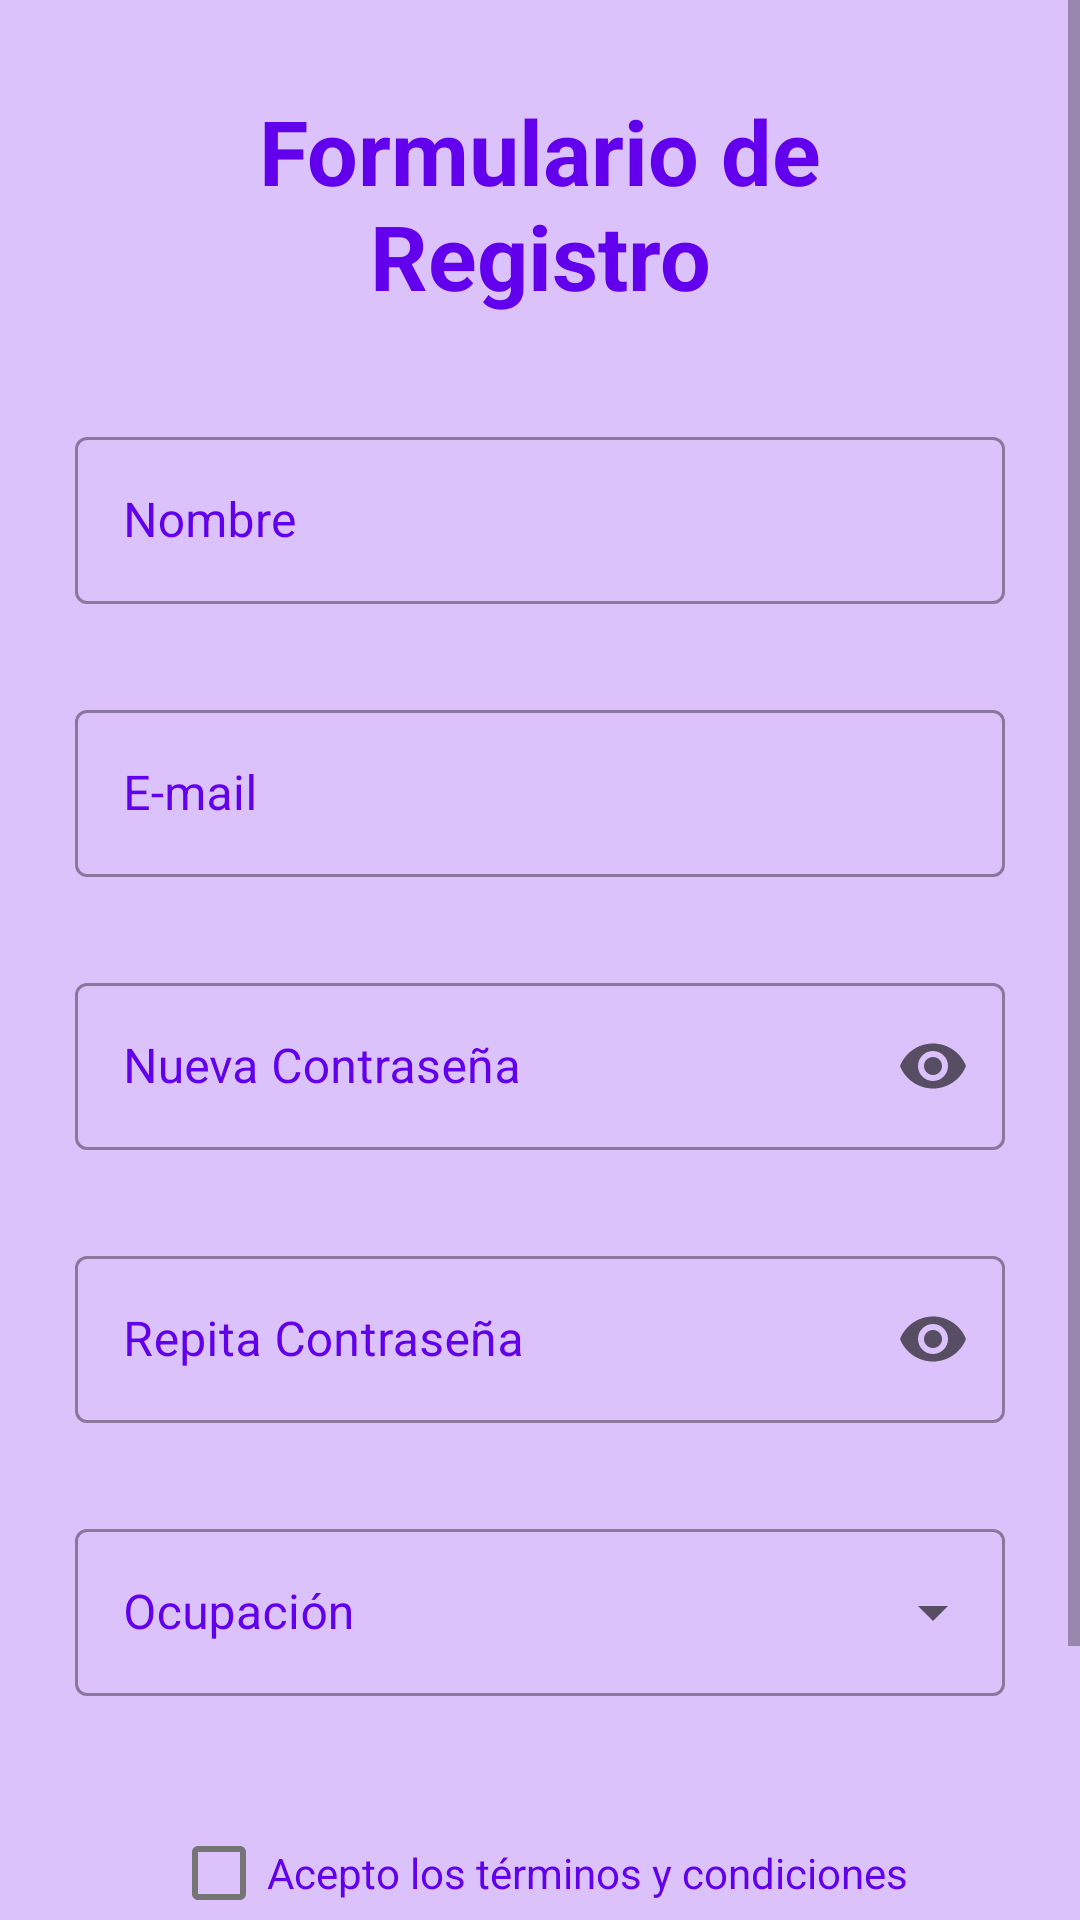

Here is an Android app screen rendered from its layout file. Give the layout XML and the strings, colors and styles it references.
<!-- AndroidManifest.xml: activity theme Theme.MaterialComponents.Light.NoActionBar -->
<!-- res/layout/activity_registro.xml -->
<?xml version="1.0" encoding="utf-8"?>
<ScrollView xmlns:android="http://schemas.android.com/apk/res/android"
    android:layout_width="match_parent"
    android:layout_height="match_parent"
    android:background="#DCC2FA">

    <RelativeLayout xmlns:android="http://schemas.android.com/apk/res/android"
        xmlns:app="http://schemas.android.com/apk/res-auto"
        xmlns:tools="http://schemas.android.com/tools"
        android:layout_width="match_parent"
        android:layout_height="match_parent"
        tools:context="cl.dajomora.improveapp.RegistroActivity"
        android:padding="10dp"
        android:background="#DCC2FA">

        <TextView
            android:id="@+id/tituloRegistro"
            android:layout_width="match_parent"
            android:layout_height="wrap_content"
            android:layout_margin="20dp"
            android:gravity="center"
            android:text="Formulario de Registro"
            android:textColor="@color/design_default_color_primary"
            android:textSize="30sp"
            android:textStyle="bold" />

        <com.google.android.material.textfield.TextInputLayout
            android:id="@+id/inputNombre"
            style="@style/Widget.MaterialComponents.TextInputLayout.OutlinedBox"
            android:layout_width="match_parent"
            android:layout_height="wrap_content"
            android:layout_below="@+id/tituloRegistro"
            android:layout_margin="15dp"
            android:textColorHint="@color/design_default_color_primary">

            <com.google.android.material.textfield.TextInputEditText
                android:id="@+id/userNombre"
                android:layout_width="match_parent"
                android:layout_height="wrap_content"
                android:hint="Nombre"
                android:inputType="text"
                android:textColor="@color/design_default_color_primary" />
        </com.google.android.material.textfield.TextInputLayout>

        <com.google.android.material.textfield.TextInputLayout
            android:id="@+id/inputCorreo"
            style="@style/Widget.MaterialComponents.TextInputLayout.OutlinedBox"
            android:layout_width="match_parent"
            android:layout_height="wrap_content"
            android:layout_below="@+id/inputNombre"
            android:layout_margin="15dp"
            android:textColorHint="@color/design_default_color_primary">

            <com.google.android.material.textfield.TextInputEditText
                android:id="@+id/userCorreo"
                android:layout_width="match_parent"
                android:layout_height="wrap_content"
                android:hint="E-mail"
                android:inputType="text"
                android:textColor="@color/design_default_color_primary" />
        </com.google.android.material.textfield.TextInputLayout>

        <com.google.android.material.textfield.TextInputLayout
            android:id="@+id/inputPass"
            style="@style/Widget.MaterialComponents.TextInputLayout.OutlinedBox"
            android:layout_width="match_parent"
            android:layout_height="wrap_content"
            android:layout_below="@+id/inputCorreo"
            android:layout_margin="15dp"
            android:textColorHint="@color/design_default_color_primary"
            app:endIconMode="password_toggle">

            <com.google.android.material.textfield.TextInputEditText
                android:id="@+id/userPass"
                android:layout_width="match_parent"
                android:layout_height="wrap_content"
                android:hint="Nueva Contraseña"
                android:inputType="textPassword"
                android:textColor="@color/design_default_color_primary" />
        </com.google.android.material.textfield.TextInputLayout>

        <com.google.android.material.textfield.TextInputLayout
            android:id="@+id/inputPass2"
            style="@style/Widget.MaterialComponents.TextInputLayout.OutlinedBox"
            android:layout_width="match_parent"
            android:layout_height="wrap_content"
            android:layout_below="@+id/inputPass"
            android:layout_margin="15dp"
            android:textColorHint="@color/design_default_color_primary"
            app:endIconMode="password_toggle">

            <com.google.android.material.textfield.TextInputEditText
                android:id="@+id/userPass2"
                android:layout_width="match_parent"
                android:layout_height="wrap_content"
                android:hint="Repita Contraseña"
                android:inputType="textPassword"
                android:textColor="@color/design_default_color_primary" />
        </com.google.android.material.textfield.TextInputLayout>

        <com.google.android.material.textfield.TextInputLayout
            android:id="@+id/ocupacionSpinner"
            style="@style/Widget.MaterialComponents.TextInputLayout.OutlinedBox.ExposedDropdownMenu"
            android:layout_width="match_parent"
            android:layout_height="wrap_content"
            android:layout_marginStart="15dp"
            android:layout_marginTop="15dp"
            android:layout_marginEnd="15dp"
            android:hint="Ocupación"
            android:textColorHint="@color/design_default_color_primary"
            android:layout_below="@+id/inputPass2">

            <androidx.appcompat.widget.AppCompatAutoCompleteTextView
                android:id="@+id/ocupacionTextView"
                android:layout_width="match_parent"
                android:layout_height="wrap_content"
                android:textColor="@color/design_default_color_primary"
                android:clickable="true"
                tools:ignore="KeyboardInaccessibleWidget" />
        </com.google.android.material.textfield.TextInputLayout>

        <CheckBox
            android:id="@+id/checkBoxTerminos"
            android:layout_width="wrap_content"
            android:layout_height="wrap_content"
            android:layout_below="@id/ocupacionSpinner"
            android:layout_marginTop="35dp"
            android:text="Acepto los términos y condiciones"
            android:textColor="@color/design_default_color_primary"
            app:layout_constraintEnd_toEndOf="parent"
            app:layout_constraintStart_toStartOf="parent"
            android:layout_centerInParent="true" />

        <com.google.android.material.button.MaterialButton
            android:id="@+id/btnregistrar"
            android:layout_width="match_parent"
            android:layout_height="wrap_content"
            android:layout_below="@id/checkBoxTerminos"
            android:layout_margin="20dp"
            android:backgroundTint="@color/design_default_color_primary"
            android:text="REGISTRAR"
            android:textColor="@color/white" />

    </RelativeLayout>
</ScrollView>
<!-- resources referenced by this layout -->
<resources>

  <!-- not gathered from this repository: default colours our renderer supplied (Android Studio template values) -->
  <color name="white">#FFFFFFFF</color>
</resources>
